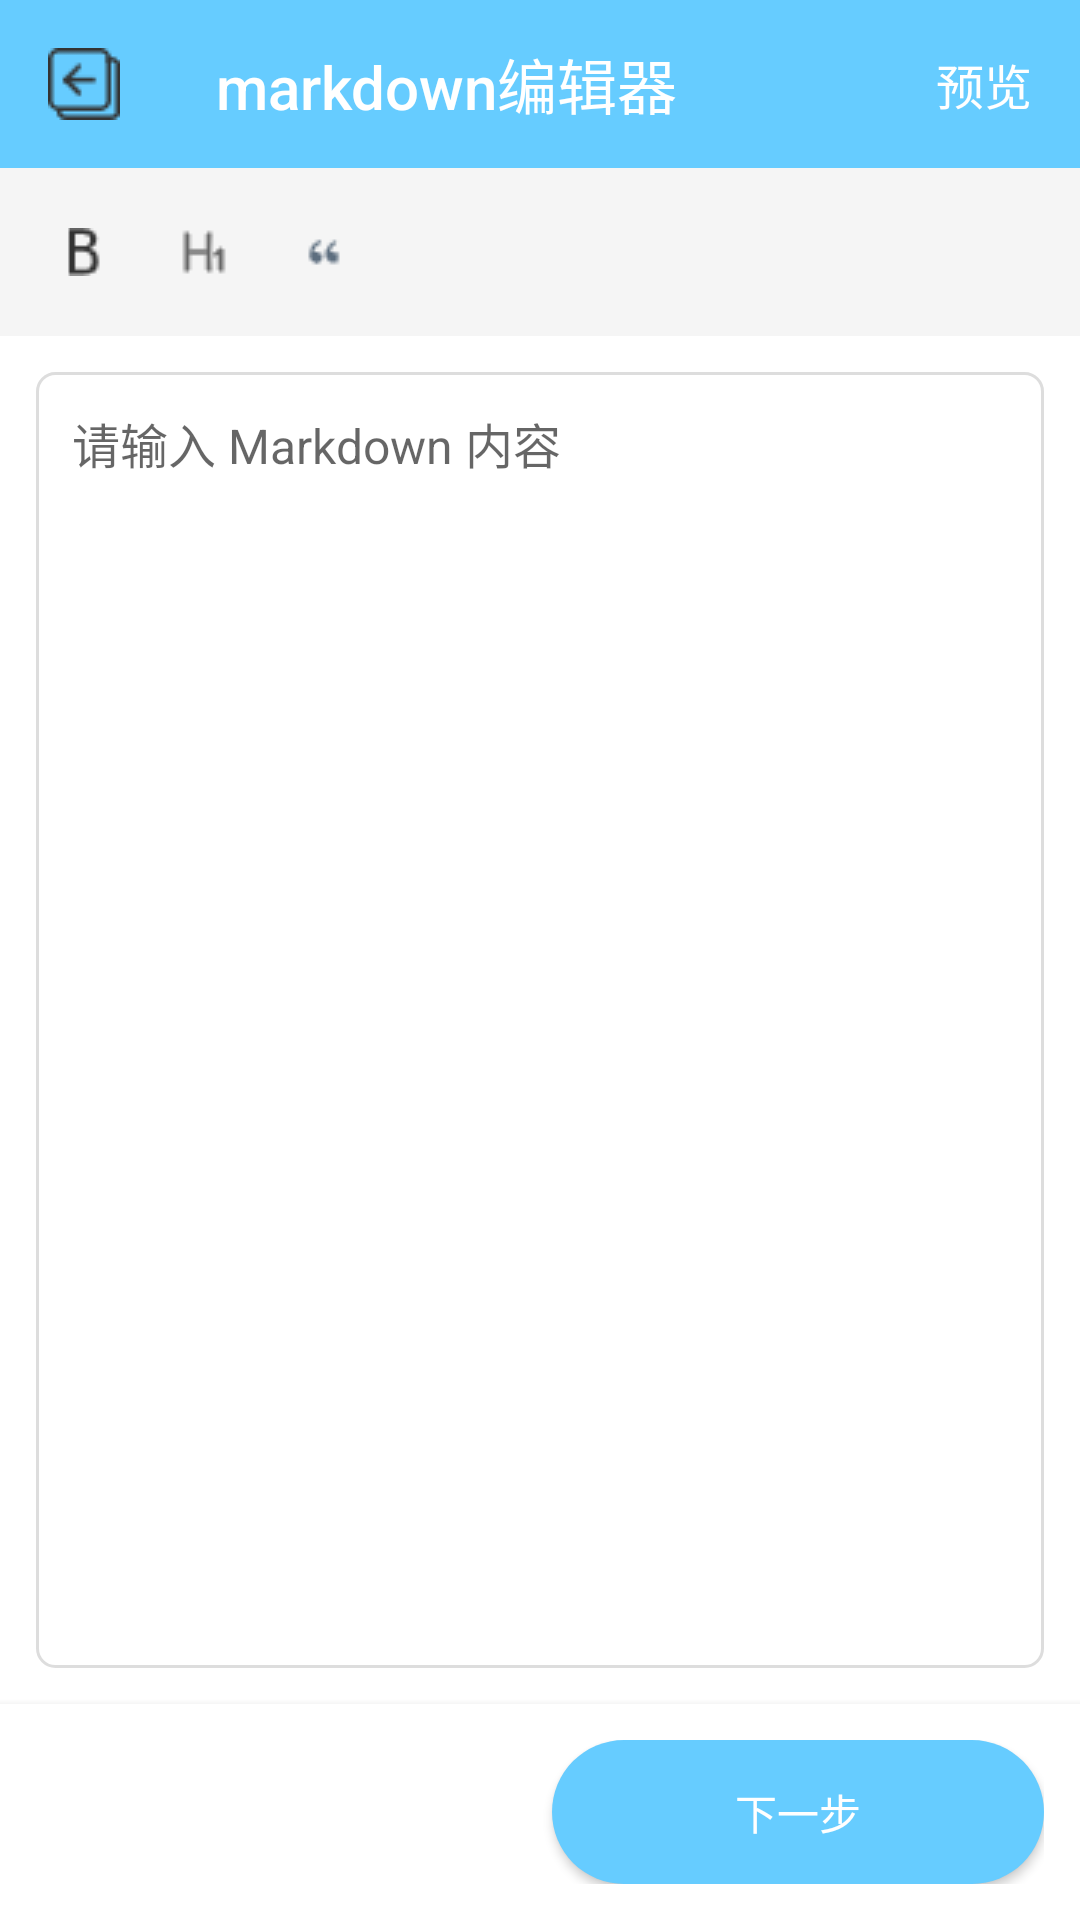

Android layout source for this screen:
<!-- AndroidManifest.xml: application theme Theme.BlogApp -->
<!-- res/layout/activity_markdown_editor.xml -->
<?xml version="1.0" encoding="utf-8"?>
<LinearLayout xmlns:android="http://schemas.android.com/apk/res/android"
    xmlns:app="http://schemas.android.com/apk/res-auto"
    android:orientation="vertical"
    android:layout_width="match_parent"
    android:layout_height="match_parent"
    android:background="@android:color/white">

    
    <RelativeLayout
        android:layout_width="match_parent"
        android:layout_height="?attr/actionBarSize"
        android:background="@color/themeBlue">

        <androidx.appcompat.widget.Toolbar
            android:id="@+id/markdown_editor_toolbar"
            android:layout_width="match_parent"
            android:layout_height="match_parent"
            android:background="@color/themeBlue"
            app:title="markdown编辑器"
            app:titleTextColor="@color/white"
            app:navigationIcon="@drawable/back_small" />

        <TextView
            android:id="@+id/btn_preview"
            android:layout_width="wrap_content"
            android:layout_height="wrap_content"
            android:layout_alignParentEnd="true"
            android:layout_centerVertical="true"
            android:layout_marginEnd="16dp"
            android:text="预览"
            android:textColor="@android:color/white"
            android:textSize="16sp"
            android:clickable="true"
            android:focusable="true" />
    </RelativeLayout>


    
    <HorizontalScrollView
        android:layout_width="match_parent"
        android:layout_height="wrap_content"
        android:background="#F5F5F5"
        android:paddingVertical="8dp"
        android:paddingStart="8dp"
        android:paddingEnd="8dp">

        <LinearLayout
            android:id="@+id/markdown_toolbar"
            android:layout_width="wrap_content"
            android:layout_height="wrap_content"
            android:orientation="horizontal"
            android:gravity="center_vertical">

            <ImageButton
                android:id="@+id/btn_bold"
                android:layout_width="40dp"
                android:layout_height="40dp"
                android:background="?attr/selectableItemBackgroundBorderless"
                android:src="@drawable/ic_format_bold"
                android:contentDescription="加粗"/>

            <ImageButton
                android:id="@+id/btn_header"
                android:layout_width="40dp"
                android:layout_height="40dp"
                android:background="?attr/selectableItemBackgroundBorderless"
                android:src="@drawable/ic_format_h1"
                android:contentDescription="标题"/>

            <ImageButton
                android:id="@+id/btn_quote"
                android:layout_width="40dp"
                android:layout_height="40dp"
                android:background="?attr/selectableItemBackgroundBorderless"
                android:src="@drawable/ic_format_quote"
                android:contentDescription="引用"/>

            <ImageButton
                android:id="@+id/btn_image"
                android:layout_width="40dp"
                android:layout_height="40dp"
                android:background="?attr/selectableItemBackgroundBorderless"
                android:src="@drawable/ic_insert_photo"
                android:contentDescription="图片"/>
        </LinearLayout>
    </HorizontalScrollView>

    
    <FrameLayout
        android:id="@+id/content_frame"
        android:layout_width="match_parent"
        android:layout_height="0dp"
        android:layout_weight="1"
        android:padding="12dp">

        <EditText
            android:id="@+id/edit_markdown"
            android:layout_width="match_parent"
            android:layout_height="match_parent"
            android:gravity="top"
            android:inputType="textMultiLine"
            android:hint="请输入 Markdown 内容"
            android:background="@drawable/edit_text_background"
            android:textSize="16sp"
            android:textColor="#000000"
            android:overScrollMode="always"
            android:scrollbars="vertical"
            android:padding="12dp"/>

        <ScrollView
            android:id="@+id/scroll_preview"
            android:layout_width="match_parent"
            android:layout_height="match_parent"
            android:visibility="gone">

            <TextView
                android:id="@+id/text_preview"
                android:layout_width="match_parent"
                android:layout_height="wrap_content"
                android:padding="12dp"
                android:textSize="16sp"
                android:textColor="#000000"/>
        </ScrollView>
    </FrameLayout>

    
    <LinearLayout
        android:layout_width="match_parent"
        android:layout_height="wrap_content"
        android:orientation="horizontal"
        android:padding="12dp"
        android:background="@android:color/white"
        android:weightSum="2"
        android:elevation="4dp">

        <Button
            android:id="@+id/btn_cancel"
            android:layout_width="0dp"
            android:layout_height="wrap_content"
            android:layout_weight="1"
            android:background="@drawable/rounded_corner_light_gray"
            android:text="取消"
            android:textColor="@android:color/white"
            android:padding="12dp"/>

        <Button
            android:id="@+id/btn_next"
            android:layout_width="0dp"
            android:layout_height="wrap_content"
            android:layout_marginStart="8dp"
            android:layout_weight="1"
            android:background="@drawable/rounded_corner_blue"
            android:text="下一步"
            android:textColor="@android:color/white"
            android:padding="12dp"/>
    </LinearLayout>
</LinearLayout>
<!-- resources referenced by this layout -->
<resources>
  <color name="themeBlue">#FF66ccff</color>
  <color name="white">#FFFFFFFF</color>
  <!-- drawable back_small: png bitmap (drawable, 381 bytes) -->
  <!-- drawable edit_text_background (drawable) -->
  <?xml version="1.0" encoding="utf-8"?>
  <shape xmlns:android="http://schemas.android.com/apk/res/android">
      <solid android:color="#FFFFFF"/>
      <stroke android:width="1dp" android:color="#DDDDDD"/>
      <corners android:radius="6dp"/>
  </shape>
  <!-- drawable ic_format_bold: png bitmap (drawable, 375 bytes) -->
  <!-- drawable ic_format_h1: png bitmap (drawable, 276 bytes) -->
  <!-- drawable ic_format_quote: png bitmap (drawable, 385 bytes) -->
  <!-- drawable rounded_corner_blue (drawable) -->
  <?xml version="1.0" encoding="utf-8"?>
  <shape xmlns:android="http://schemas.android.com/apk/res/android">
      <solid android:color="@color/themeBlue" />
      <corners android:radius="30dp" />
  </shape>
  <style name="Theme.BlogApp" parent="Base.Theme.BlogApp" />
  <style name="Base.Theme.BlogApp" parent="Theme.MaterialComponents.DayNight.NoActionBar.Bridge">
          
          
      </style>
</resources>
